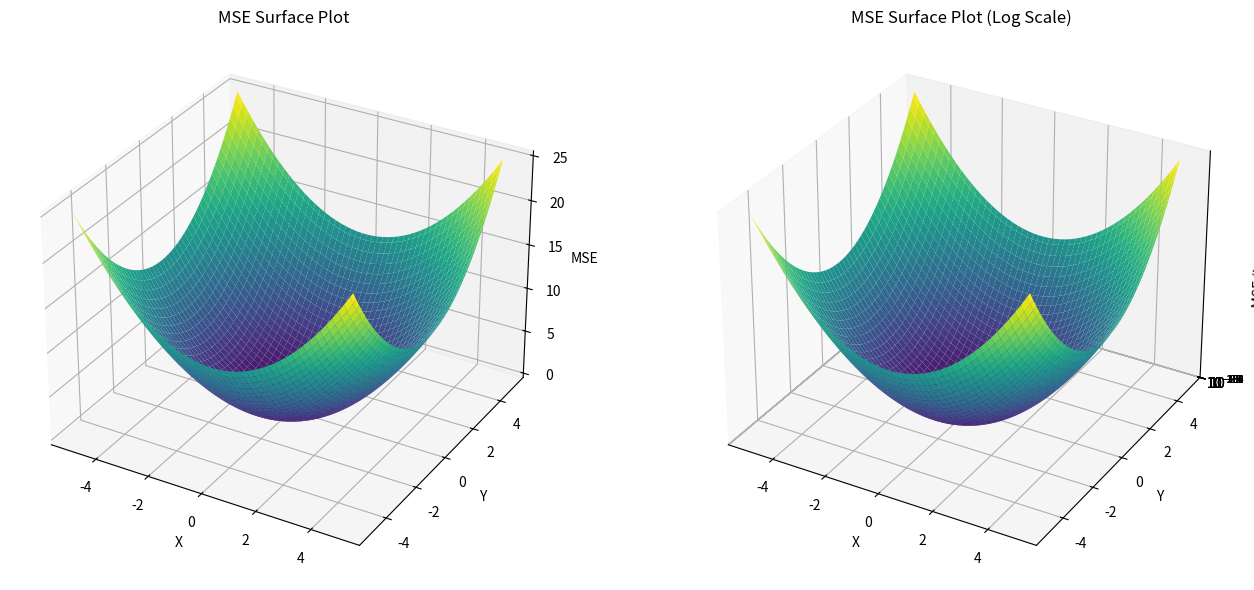

Source code (Python):
import numpy as np
import matplotlib.pyplot as plt
from mpl_toolkits.mplot3d import Axes3D


def main():
    X = np.linspace(-5, 5, 100)
    Y = np.linspace(-5, 5, 100)
    X, Y = np.meshgrid(X, Y)
    Fx = (X ** 2 + Y ** 2) / 2

    fig = plt.figure(figsize=(14, 6))
    # Первый график
    ax1 = fig.add_subplot(121, projection='3d')
    ax1.plot_surface(X, Y, Fx, cmap='viridis')
    ax1.set_xlabel('X')
    ax1.set_ylabel('Y')
    ax1.set_title('MSE Surface Plot')
    ax1.set_zlabel('MSE')

    # Второй график с логарифмической осью
    ax2 = fig.add_subplot(122, projection='3d')
    ax2.plot_surface(X, Y, Fx, cmap='viridis')
    ax2.set_zscale('log')
    ax2.set_xlabel('X')
    ax2.set_ylabel('Y')
    ax2.set_title('MSE Surface Plot (Log Scale)')
    ax2.set_zlabel('MSE (log scale)')
    plt.tight_layout()
    plt.show()


if __name__ == '__main__':
    main()
